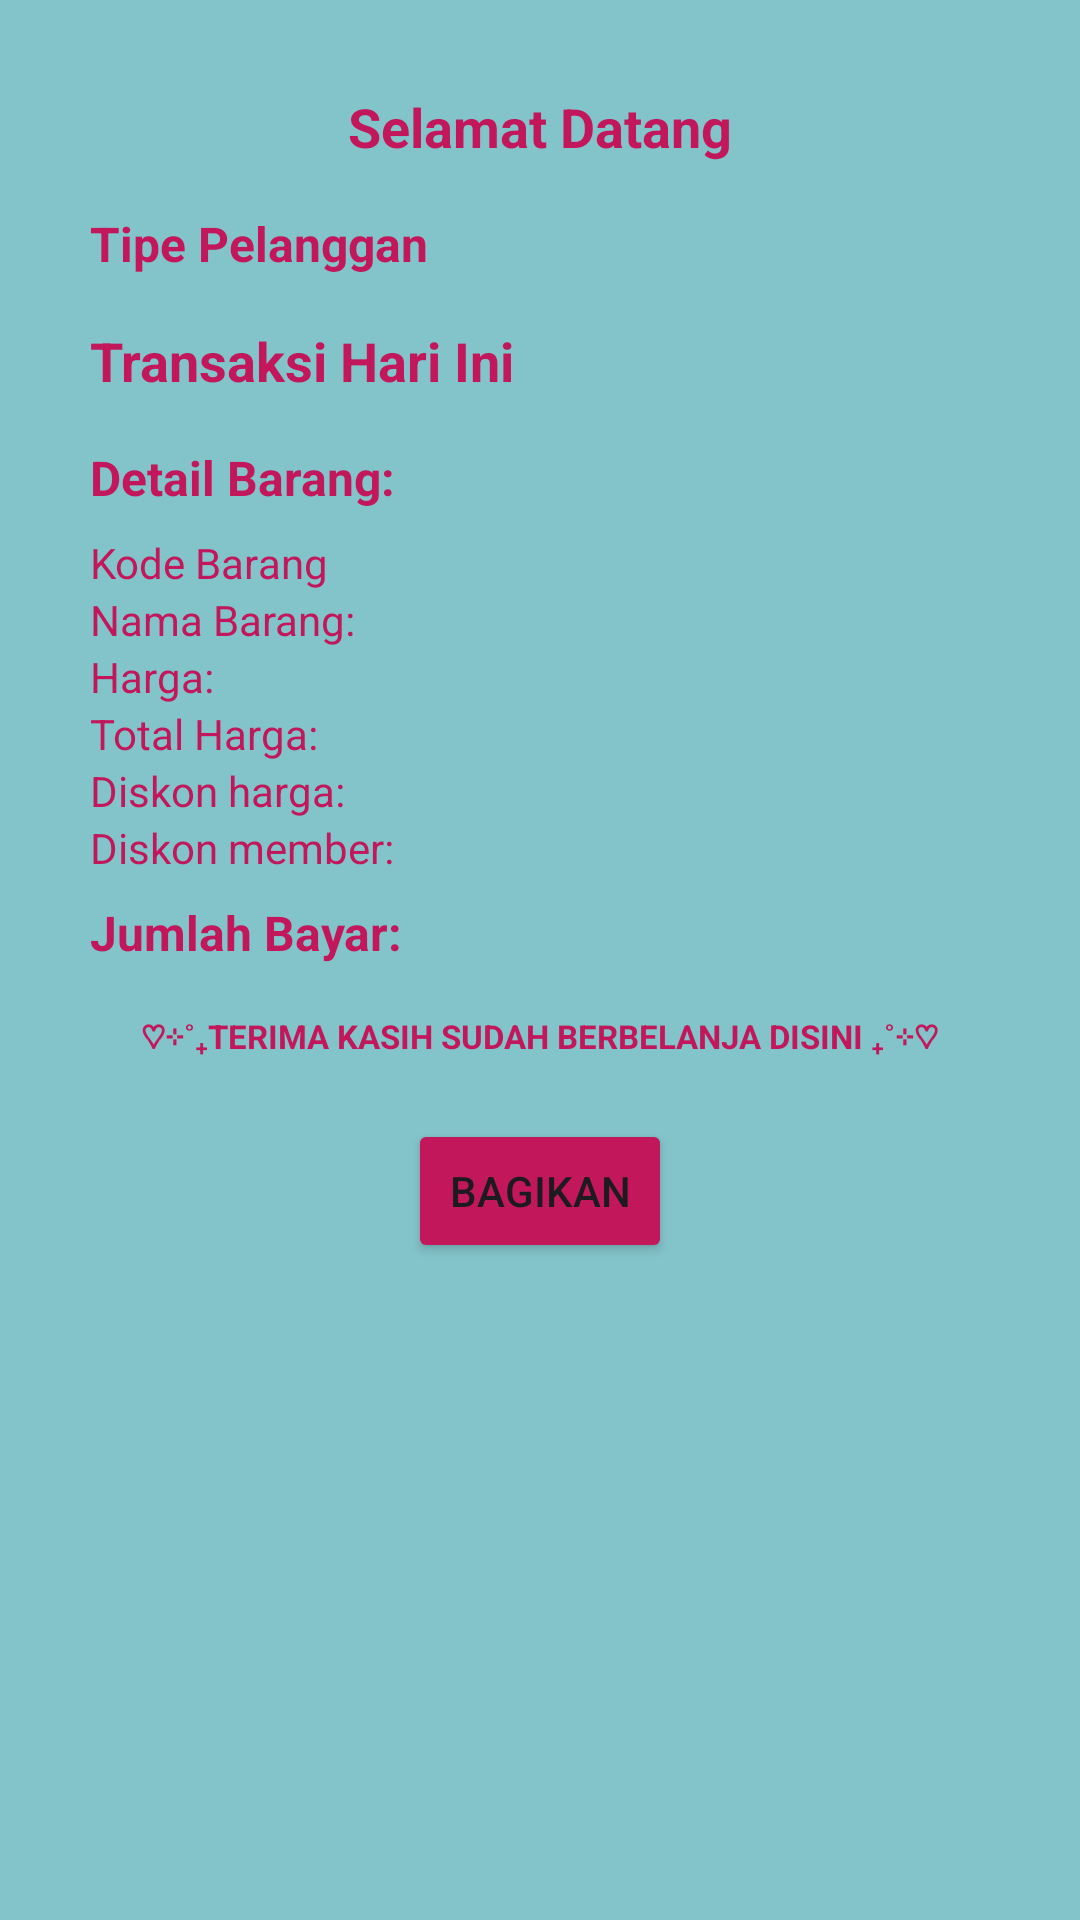

Produce the Android XML layout that renders to this screen, including the resource entries it uses.
<!-- AndroidManifest.xml: application theme Theme.TugasDay5 -->
<!-- res/layout/activity_total_harga.xml -->
<?xml version="1.0" encoding="utf-8"?>
<LinearLayout xmlns:android="http://schemas.android.com/apk/res/android"
    xmlns:app="http://schemas.android.com/apk/res-auto"
    xmlns:tools="http://schemas.android.com/tools"
    android:layout_width="match_parent"
    android:layout_height="match_parent"
    android:orientation="vertical"
    android:background="#83C3CA"
    android:padding="30dp"
    tools:context=".TotalHarga">

    <TextView
        android:id="@+id/tvnamapembeli"
        android:layout_width="wrap_content"
        android:layout_height="wrap_content"
        android:text="@string/selamat_datang"
        android:textColor="#C2185B"
        android:layout_gravity="center"
        android:textSize="18sp"
        android:textStyle="bold"
        android:layout_marginBottom="16dp"/>

    <TextView
        android:id="@+id/tvtipepelanggan"
        android:layout_width="215dp"
        android:layout_height="wrap_content"
        android:layout_marginBottom="16dp"
        android:text="@string/tipe_pelanggan"
        android:textColor="#C2185B"
        android:textSize="16sp"
        android:textStyle="bold" />

    <TextView
        android:id="@+id/tvtransaksihariini"
        android:layout_width="match_parent"
        android:layout_height="wrap_content"
        android:text="@string/transaksi_hari_ini"
        android:textColor="#C2185B"
        android:textSize="18sp"
        android:textStyle="bold"
        android:layout_marginBottom="16dp"/>

    <TextView
        android:id="@+id/tvItemDetails"
        android:layout_width="match_parent"
        android:layout_height="wrap_content"
        android:text="@string/detail_barang"
        android:textColor="#C2185B"
        android:textSize="16sp"
        android:textStyle="bold"
        android:layout_marginBottom="8dp"/>

    <TextView
        android:id="@+id/tvItemCode"
        android:layout_width="match_parent"
        android:layout_height="wrap_content"
        android:text="@string/kode_barang"
        android:textColor="#C2185B"
        android:textSize="14sp"/>

    <TextView
        android:id="@+id/tvItemName"
        android:layout_width="match_parent"
        android:layout_height="wrap_content"
        android:textColor="#C2185B"
        android:text="@string/nama_barang"
        android:textSize="14sp"/>

    <TextView
        android:id="@+id/tvItemPrice"
        android:layout_width="match_parent"
        android:layout_height="wrap_content"
        android:textColor="#C2185B"
        android:text="@string/harga"
        android:textSize="14sp"/>

    <TextView
        android:id="@+id/tvTotalPrice"
        android:layout_width="match_parent"
        android:layout_height="wrap_content"
        android:textColor="#C2185B"
        android:text="@string/total_harga"
        android:textSize="14sp"/>

    <TextView
        android:id="@+id/tvDiscount"
        android:layout_width="match_parent"
        android:layout_height="wrap_content"
        android:textColor="#C2185B"
        android:text="@string/diskon_harga"
        android:textSize="14sp"/>

    <TextView
        android:id="@+id/tvMemberDiscount"
        android:layout_width="match_parent"
        android:layout_height="wrap_content"
        android:textColor="#C2185B"
        android:text="@string/diskon_member"
        android:textSize="14sp"
        android:layout_marginBottom="8dp"/>

    <TextView
        android:id="@+id/tvTotalPayment"
        android:layout_width="match_parent"
        android:layout_height="wrap_content"
        android:textColor="#C2185B"
        android:text="@string/jumlah_bayar"
        android:textSize="16sp"
        android:textStyle="bold"
        android:layout_marginBottom="16dp"/>

    <TextView
        android:id="@+id/tvTerimakasih"
        android:layout_width="wrap_content"
        android:layout_height="wrap_content"
        android:textColor="#C2185B"
        android:text="@string/terima_kasih_sudah_berbelanja_disini"
        android:textSize="11sp"
        android:textStyle="bold"
        android:layout_gravity="center"/>
    <Button
        android:id="@+id/btnshare"
        android:text="@string/bagikan"
        android:layout_width="wrap_content"
        android:layout_height="wrap_content"
        android:layout_gravity="center"
        android:layout_marginTop="20dp"
        android:backgroundTint="#C2185B"/>



</LinearLayout>
<!-- resources referenced by this layout -->
<resources>
  <string name="bagikan">Bagikan</string>
  <string name="detail_barang">Detail Barang:</string>
  <string name="diskon_harga">Diskon harga:</string>
  <string name="diskon_member">Diskon member:</string>
  <string name="harga">Harga:</string>
  <string name="jumlah_bayar">Jumlah Bayar:</string>
  <string name="kode_barang">Kode Barang</string>
  <string name="nama_barang">Nama Barang:</string>
  <string name="selamat_datang">Selamat Datang </string>
  <string name="terima_kasih_sudah_berbelanja_disini">♡⊹˚₊TERIMA KASIH SUDAH BERBELANJA DISINI ₊˚⊹♡</string>
  <string name="tipe_pelanggan">Tipe Pelanggan</string>
  <string name="total_harga">Total Harga:</string>
  <string name="transaksi_hari_ini">Transaksi Hari Ini</string>
  <style name="Theme.TugasDay5" parent="Base.Theme.TugasDay5" />
  <style name="Base.Theme.TugasDay5" parent="Theme.Material3.DayNight.NoActionBar">
          
          
      </style>
</resources>
